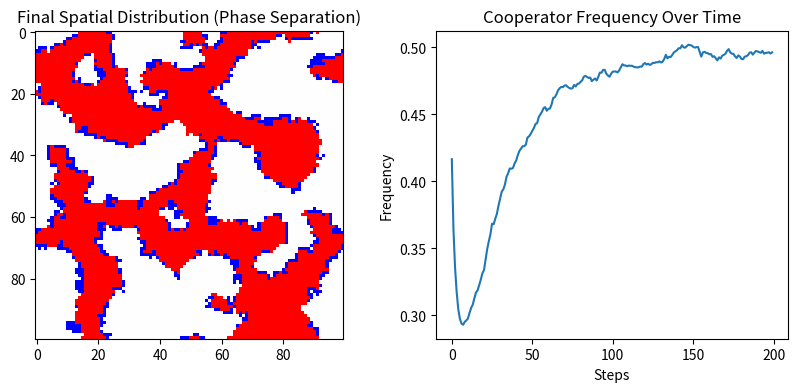

Write Python code to recreate this figure.
import numpy as np
import matplotlib.pyplot as plt

def simulate_t6ss(size=100, steps=200, kill_rate=0.05, repro_rate=0.05):
    # Initialize lattice: 1 for Red, 2 for Blue, 0 for Empty
    lattice = np.random.choice([1, 2], size=(size, size))
    
    # Track cooperator frequency over time
    freq_history = []

    for step in range(steps):
        # 1. Killing Phase: 5% of cells activate T6SS
        kill_indices = np.where(lattice > 0)
        num_to_kill = int(len(kill_indices[0]) * kill_rate)
        selected = np.random.choice(len(kill_indices[0]), num_to_kill, replace=False)
        
        for idx in selected:
            r, c = kill_indices[0][idx], kill_indices[1][idx]
            attacker = lattice[r, c]
            # Check 8 neighbors (Moore neighborhood)
            for dr in [-1, 0, 1]:
                for dc in [-1, 0, 1]:
                    nr, nc = (r + dr) % size, (c + dc) % size
                    if lattice[nr, nc] != 0 and lattice[nr, nc] != attacker:
                        lattice[nr, nc] = 0 # Killed: cell becomes empty

        # 2. Reproduction Phase: 5% of cells try to reproduce
        repro_indices = np.where(lattice > 0)
        num_to_repro = int(len(repro_indices[0]) * repro_rate)
        selected_repro = np.random.choice(len(repro_indices[0]), num_to_repro, replace=False)
        
        for idx in selected_repro:
            r, c = repro_indices[0][idx], repro_indices[1][idx]
            parent = lattice[r, c]
            # Find empty neighbors
            empty_neighbors = []
            for dr in [-1, 0, 1]:
                for dc in [-1, 0, 1]:
                    nr, nc = (r + dr) % size, (c + dc) % size
                    if lattice[nr, nc] == 0:
                        empty_neighbors.append((nr, nc))
            
            if empty_neighbors:
                target_r, target_c = empty_neighbors[np.random.choice(len(empty_neighbors))]
                lattice[target_r, target_c] = parent

        freq_history.append(np.mean(lattice == 1))

    return lattice, freq_history

# Run and Plot
final_grid, history = simulate_t6ss()

plt.figure(figsize=(10, 4))
plt.subplot(1, 2, 1)
plt.imshow(final_grid, cmap='bwr') # Blue-White-Red
plt.title("Final Spatial Distribution (Phase Separation)")
plt.subplot(1, 2, 2)
plt.plot(history)
plt.title("Cooperator Frequency Over Time")
plt.xlabel("Steps")
plt.ylabel("Frequency")
plt.show()
